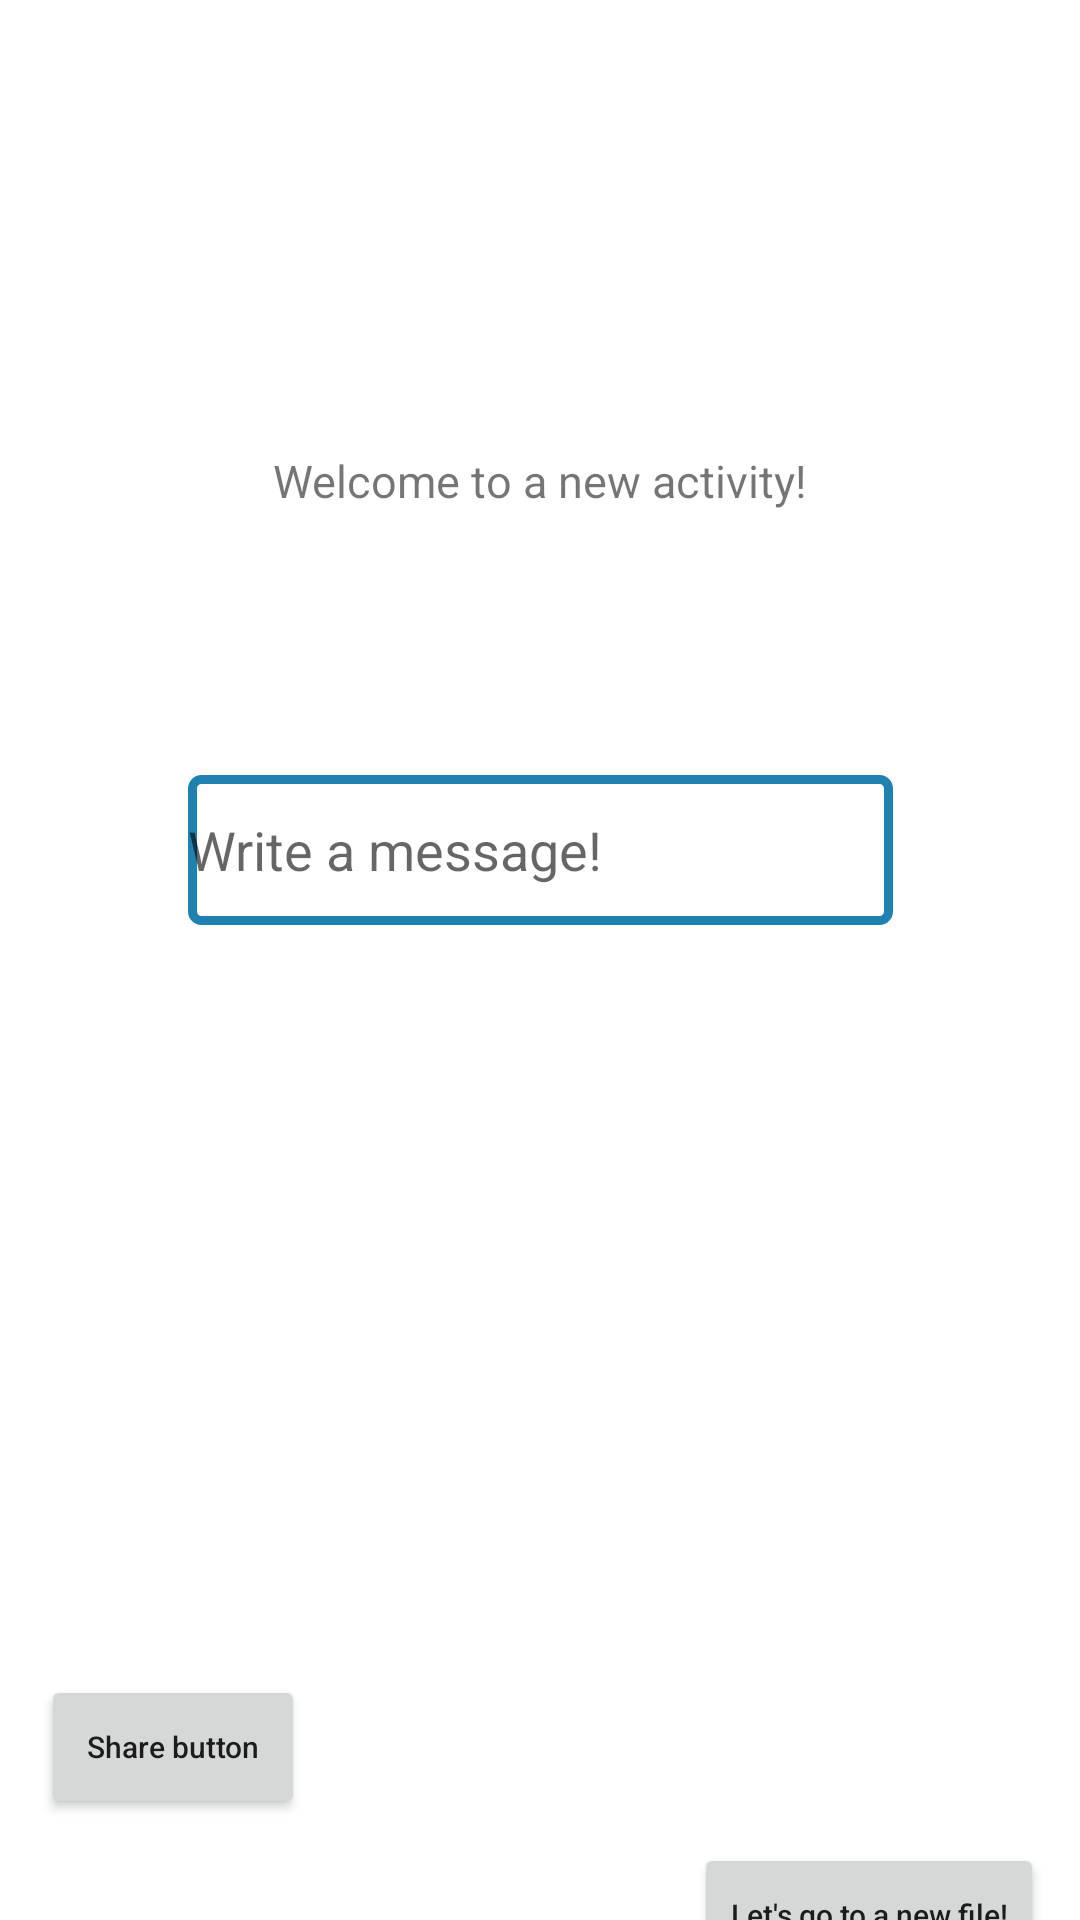

Android layout source for this screen:
<!-- AndroidManifest.xml: application theme Theme.SAM -->
<!-- res/layout/test_frame.xml -->
<?xml version="1.0" encoding="utf-8"?>
<androidx.constraintlayout.widget.ConstraintLayout xmlns:android="http://schemas.android.com/apk/res/android"
    xmlns:app="http://schemas.android.com/apk/res-auto"
    xmlns:tools="http://schemas.android.com/tools"
    android:layout_width="match_parent"
    android:layout_height="match_parent">

    <TextView
        android:id="@+id/textView"
        android:layout_width="wrap_content"
        android:layout_height="wrap_content"
        android:layout_gravity="center|top"
        android:layout_marginTop="150dp"
        android:text="@string/hello_from_2nd_activity"
        android:textSize="15sp"
        app:layout_constraintEnd_toEndOf="parent"
        app:layout_constraintHorizontal_bias="0.500"
        app:layout_constraintStart_toStartOf="parent"
        app:layout_constraintTop_toTopOf="parent"
        tools:text="Welcome to a new activity! Are you ready?" />

    <EditText
        android:id="@+id/editText"
        android:layout_width="235dp"
        android:layout_height="wrap_content"
        android:layout_gravity="center"
        android:layout_marginTop="88dp"
        android:background="@drawable/edit_text_border"
        android:ems="10"
        android:hint="@string/write_message"
        android:inputType="textMultiLine"
        android:minHeight="50dp"
        app:layout_constraintEnd_toEndOf="parent"
        app:layout_constraintHorizontal_bias="0.500"
        app:layout_constraintStart_toStartOf="parent"
        app:layout_constraintTop_toBottomOf="@+id/textView" />

    <Button
        android:id="@+id/button"
        android:layout_width="wrap_content"
        android:layout_height="wrap_content"
        android:layout_gravity="bottom"
        android:layout_marginTop="250dp"
        android:text="@string/button2"
        android:textAllCaps="false"
        android:textSize="10sp"
        app:layout_constraintEnd_toEndOf="parent"
        app:layout_constraintHorizontal_bias="0.05"
        app:layout_constraintStart_toStartOf="parent"
        app:layout_constraintTop_toBottomOf="@+id/editText"
        tools:text="Share button" />

    <Button
        android:id="@+id/buttonFile"
        android:layout_width="wrap_content"
        android:layout_height="wrap_content"
        android:layout_gravity="bottom"
        android:layout_marginTop="8dp"
        android:text="@string/button3"
        android:textAllCaps="false"
        android:textSize="10sp"
        app:layout_constraintEnd_toEndOf="parent"
        app:layout_constraintHorizontal_bias="0.950"
        app:layout_constraintStart_toStartOf="parent"
        app:layout_constraintTop_toBottomOf="@+id/button"
        tools:text="Let's go to a new file" />

</androidx.constraintlayout.widget.ConstraintLayout>
<!-- resources referenced by this layout -->
<resources>
  <!-- drawable edit_text_border (drawable) -->
  <shape
      xmlns:android="http://schemas.android.com/apk/res/android"
      android:shape="rectangle">
      <solid
          android:color="@android:color/green"/>
  
      <corners
          android:bottomRightRadius="3dp"
          android:bottomLeftRadius="3dp"
          android:topLeftRadius="3dp"
          android:topRightRadius="3dp"/>
      <stroke
          android:color="#1e81b0"
          android:width="3dp"/>
  </shape>
  <string name="button2">Share button</string>
  <string name="button3">Let's go to a new file!</string>
  <string name="hello_from_2nd_activity">Welcome to a new activity!</string>
  <string name="write_message">Write a message!</string>
  <style name="Theme.SAM" parent="Theme.MaterialComponents.DayNight.DarkActionBar">
          
          <item name="colorPrimary">@color/green_500</item>
          <item name="colorPrimaryVariant">@color/green_700</item>
          <item name="colorOnPrimary">@color/white</item>
          
          <item name="colorSecondary">@color/green_200</item>
          <item name="colorSecondaryVariant">@color/green_700</item>
          <item name="colorOnSecondary">@color/black</item>
          
          <item name="android:statusBarColor">?attr/colorPrimaryVariant</item>
          
      </style>
  <color name="green_500">#71bd72</color>
  <color name="green_700">#71bd72</color>
  <color name="white">#FFFFFFFF</color>
  <color name="green_200">#71bd72</color>
  <color name="black">#FF000000</color>
</resources>
